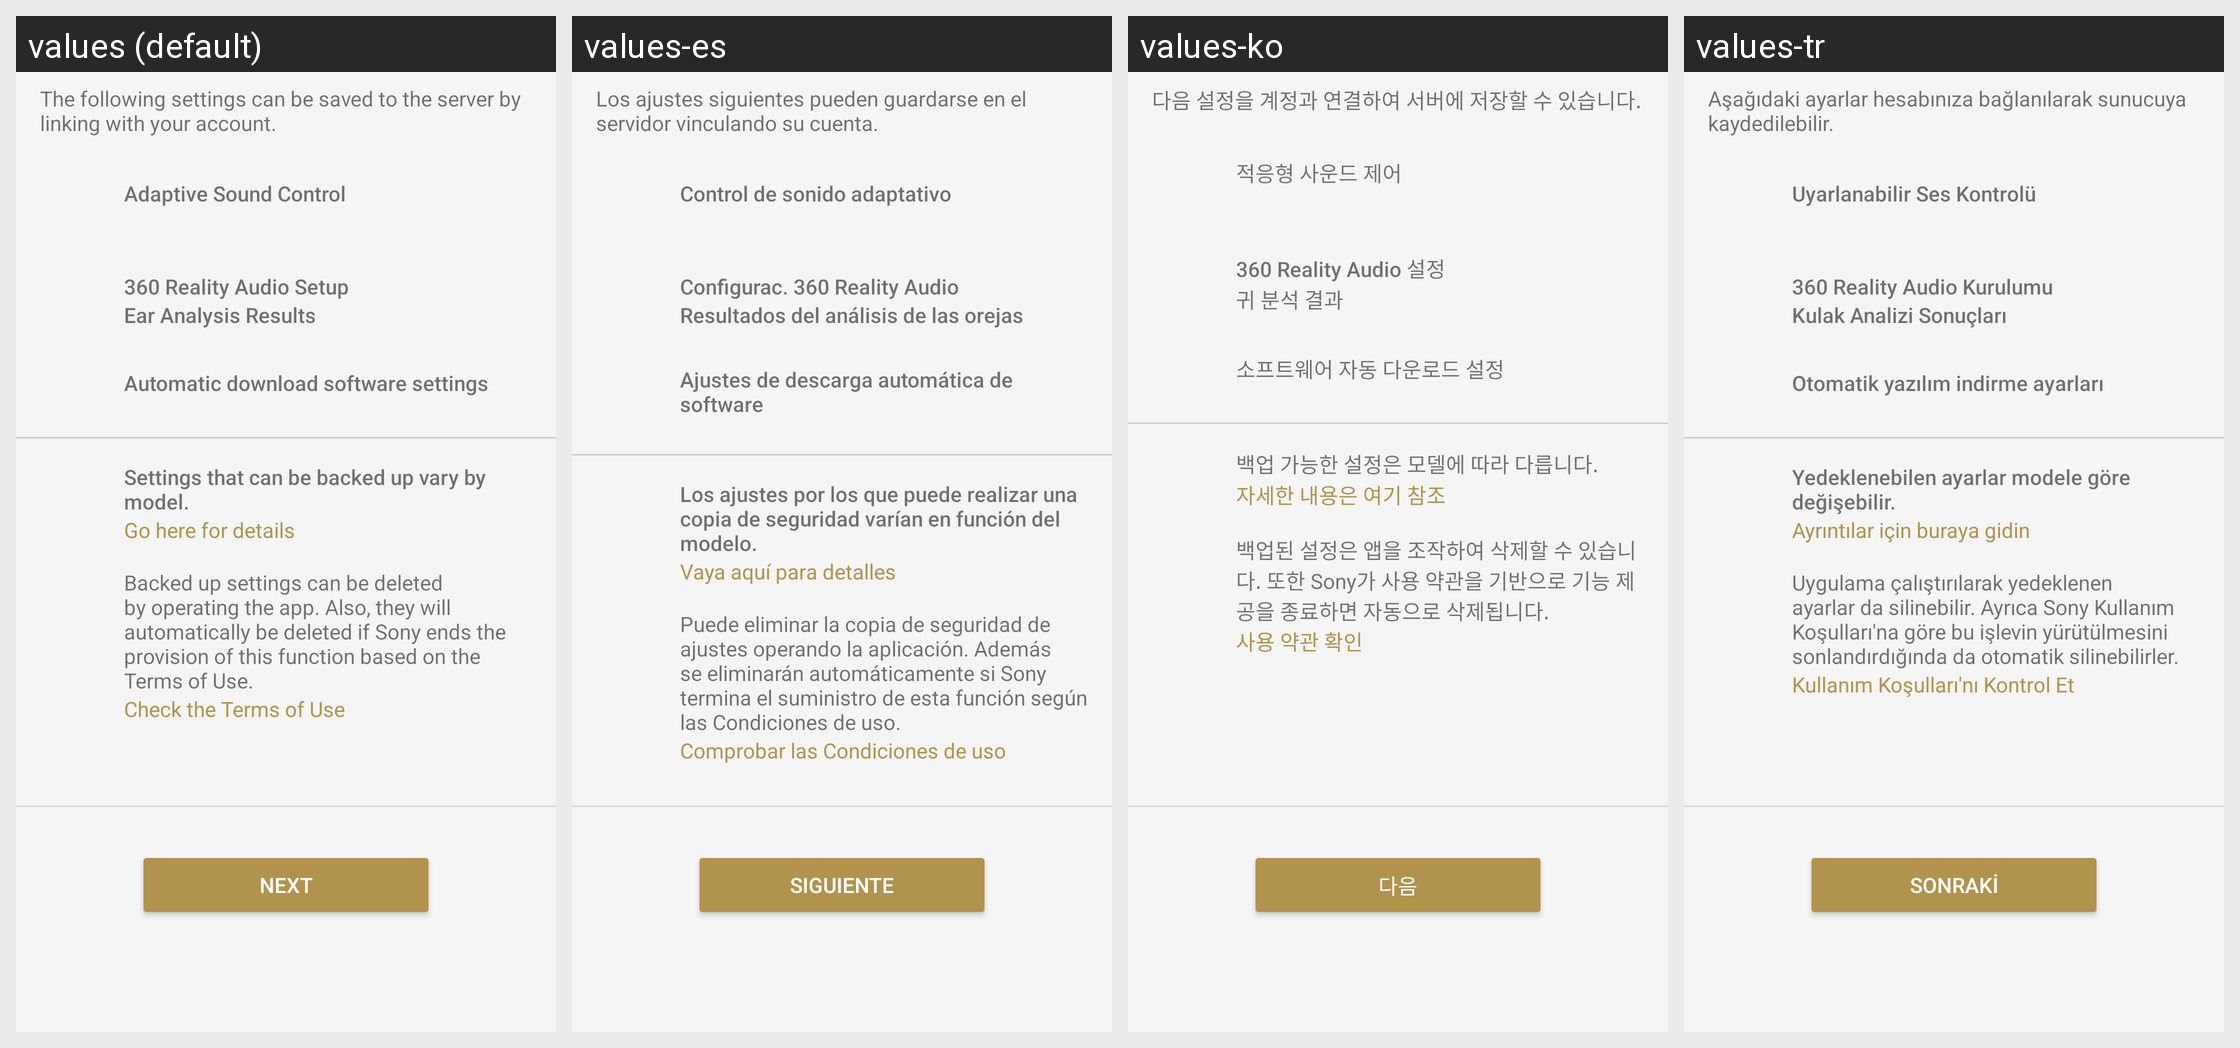

For this localized Android screen grid, give each drawn string resource with its value in every locale shown.
Android screen res/layout/sto_backup_restore_intro_fragment.xml rendered under 4 locales, left to right: values (default), values-es, values-ko, values-tr. Device: Nexus 5 (rendered at 1080×1920; each locale shown at half size, 540×960, under a caption strip naming it); theme AppTheme.Light.
Other locales in the repository, not shown: values-af, values-am, values-ar, values-az, values-be, values-bg, values-bn, values-bs, values-ca, values-cs, values-da, values-de, values-el, values-en, values-en-rGB, values-en-rUS, values-en-rXC, values-es-rUS, values-et, values-eu, values-fa, values-fi, values-fr, values-fr-rCA, values-gl, values-gu, values-hi, values-hr, values-hu, values-hy, values-in, values-is, values-it, values-iw, values-ja, values-ka, values-kk, values-km, values-kn, values-ky, values-lo, values-lt, values-lv, values-mk, values-ml, values-mn, values-mr, values-ms, values-my, values-nb, values-ne, values-nl, values-pa, values-pl, values-pt, values-pt-rBR, values-pt-rPT, values-ro, values-ru, values-si, values-sk, values-sl, values-sq, values-sr, values-sv, values-sw, values-ta, values-te, values-th, values-tl, values-uk, values-ur, values-uz, values-vi, values-zh-rCN, values-zh-rHK, values-zh-rTW, values-zu.
Strings drawn on this screen, with the default value and each locale's value (text and hints the layout hard-codes, and strings that could not be matched under every locale, appear in the picture but are not listed):

STRING_TEXT_COMMON_NEXT
  values: Next
  values-es: Siguiente
  values-ko: 다음
  values-tr: Sonraki

SettingsTakeOver_Appeal_Description_01
  values: The following settings can be saved to the server by linking with your account.
  values-es: Los ajustes siguientes pueden guardarse en el servidor vinculando su cuenta.
  values-ko: 다음 설정을 계정과 연결하여 서버에 저장할 수 있습니다.
  values-tr: Aşağıdaki ayarlar hesabınıza bağlanılarak sunucuya kaydedilebilir.

SettingsTakeOver_Appeal_Description_02
  values: Settings that can be backed up vary by model.
  values-es: Los ajustes por los que puede realizar una copia de seguridad varían en función del modelo.
  values-ko: 백업 가능한 설정은 모델에 따라 다릅니다.
  values-tr: Yedeklenebilen ayarlar modele göre değişebilir.

SettingsTakeOver_Appeal_Link
  values: Go here for details
  values-es: Vaya aquí para detalles
  values-ko: 자세한 내용은 여기 참조
  values-tr: Ayrıntılar için buraya gidin

SettingsTakeOver_Appeal_Description_03
  values: Backed up settings can be deleted by operating the app. Also, they will automatically be deleted if Sony ends the provision of this function based on the Terms of Use.
  values-es: Puede eliminar la copia de seguridad de ajustes operando la aplicación. Además se eliminarán automáticamente si Sony termina el suministro de esta función según las Condiciones de uso.
  values-ko: 백업된 설정은 앱을 조작하여 삭제할 수 있습니다. 또한 Sony가 사용 약관을 기반으로 기능 제공을 종료하면 자동으로 삭제됩니다.
  values-tr: Uygulama çalıştırılarak yedeklenen ayarlar da silinebilir. Ayrıca Sony Kullanım Koşulları'na göre bu işlevin yürütülmesini sonlandırdığında da otomatik silinebilirler.

SettingsTakeOver_Link_Confirm_Terms_Of_Use
  values: Check the Terms of Use
  values-es: Comprobar las Condiciones de uso
  values-ko: 사용 약관 확인
  values-tr: Kullanım Koşulları'nı Kontrol Et

AR_Title
  values: Adaptive Sound Control
  values-es: Control de sonido adaptativo
  values-ko: 적응형 사운드 제어
  values-tr: Uyarlanabilir Ses Kontrolü

IASetup_FeatureTitle
  values: 360 Reality Audio Setup
  values-es: Configurac. 360 Reality Audio
  values-ko: 360 Reality Audio 설정
  values-tr: 360 Reality Audio Kurulumu

SettingsTakeOver_Appeal_360RA_Data
  values: Ear Analysis Results
  values-es: Resultados del análisis de las orejas
  values-ko: 귀 분석 결과
  values-tr: Kulak Analizi Sonuçları

SettingsTakeOver_Appeal_FW_Download_Title
  values: Automatic download software settings
  values-es: Ajustes de descarga automática de software
  values-ko: 소프트웨어 자동 다운로드 설정
  values-tr: Otomatik yazılım indirme ayarları
